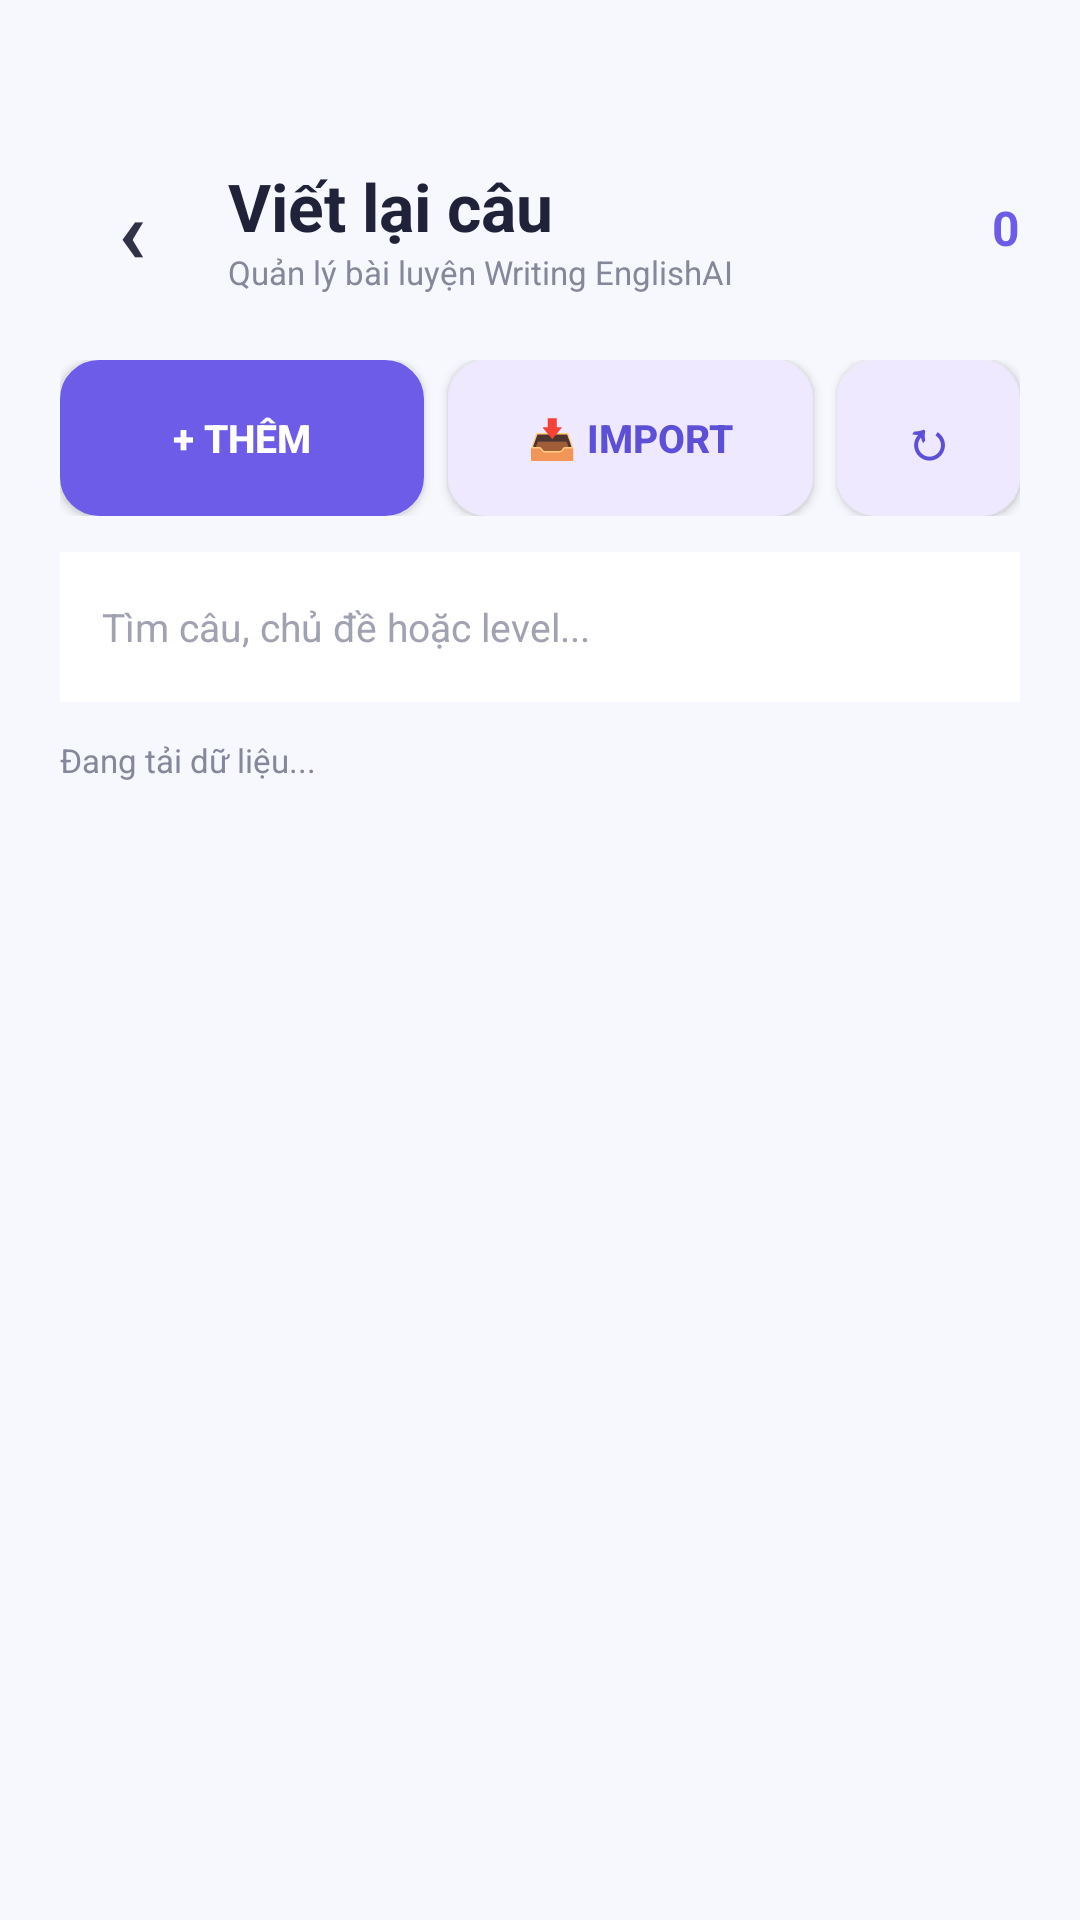

Write the Android layout XML for this screen, with the resource values it uses.
<!-- AndroidManifest.xml: application theme Theme.EnglishAI -->
<!-- res/layout/activity_sentence_rewrite_management.xml -->
<?xml version="1.0" encoding="utf-8"?>
<ScrollView
    xmlns:android="http://schemas.android.com/apk/res/android"
    android:layout_width="match_parent"
    android:layout_height="match_parent"
    android:background="#F7F8FD"
    android:fillViewport="true"
    android:clipToPadding="false">

    <LinearLayout
        android:layout_width="match_parent"
        android:layout_height="wrap_content"
        android:orientation="vertical"
        android:paddingStart="20dp"
        android:paddingTop="48dp"
        android:paddingEnd="20dp"
        android:paddingBottom="30dp">

        
        <LinearLayout
            android:layout_width="match_parent"
            android:layout_height="56dp"
            android:gravity="center_vertical"
            android:orientation="horizontal">

            <FrameLayout
                android:id="@+id/btnBack"
                android:layout_width="48dp"
                android:layout_height="48dp"
                android:clickable="true"
                android:focusable="true"
                android:foreground="?attr/selectableItemBackgroundBorderless">

                <TextView
                    android:layout_width="match_parent"
                    android:layout_height="match_parent"
                    android:gravity="center"
                    android:text="‹"
                    android:textColor="#303248"
                    android:textSize="30sp"
                    android:textStyle="bold" />

            </FrameLayout>

            <LinearLayout
                android:layout_width="0dp"
                android:layout_height="wrap_content"
                android:layout_marginStart="8dp"
                android:layout_weight="1"
                android:orientation="vertical">

                <TextView
                    android:layout_width="wrap_content"
                    android:layout_height="wrap_content"
                    android:text="Viết lại câu"
                    android:textColor="#202239"
                    android:textSize="22sp"
                    android:textStyle="bold"/>

                <TextView
                    android:layout_width="wrap_content"
                    android:layout_height="wrap_content"
                    android:text="Quản lý bài luyện Writing EnglishAI"
                    android:textColor="#85879A"
                    android:textSize="11sp"/>

            </LinearLayout>

            <TextView
                android:id="@+id/tvCount"
                android:layout_width="wrap_content"
                android:layout_height="wrap_content"
                android:text="0"
                android:textColor="#6C5CE7"
                android:textSize="16sp"
                android:textStyle="bold"/>

        </LinearLayout>

        
        <LinearLayout
            android:layout_width="match_parent"
            android:layout_height="52dp"
            android:layout_marginTop="16dp"
            android:orientation="horizontal"
            android:weightSum="10">

            <androidx.appcompat.widget.AppCompatButton
                android:id="@+id/btnAdd"
                android:layout_width="0dp"
                android:layout_height="match_parent"
                android:layout_weight="4"
                android:background="@drawable/bg_button_quiz"
                android:backgroundTint="#6C5CE7"
                android:text="+ Thêm"
                android:textColor="#FFFFFF"
                android:textSize="13sp"
                android:textStyle="bold"/>

            <androidx.appcompat.widget.AppCompatButton
                android:id="@+id/btnImport"
                android:layout_width="0dp"
                android:layout_height="match_parent"
                android:layout_marginStart="8dp"
                android:layout_weight="4"
                android:background="@drawable/bg_button_quiz"
                android:backgroundTint="#EEE9FF"
                android:text="📥 Import"
                android:textColor="#5C4FD8"
                android:textSize="13sp"
                android:textStyle="bold"/>

            <androidx.appcompat.widget.AppCompatButton
                android:id="@+id/btnRefresh"
                android:layout_width="0dp"
                android:layout_height="match_parent"
                android:layout_marginStart="8dp"
                android:layout_weight="2"
                android:background="@drawable/bg_button_quiz"
                android:backgroundTint="#EEE9FF"
                android:text="↻"
                android:textColor="#5C4FD8"
                android:textSize="18sp"
                android:textStyle="bold"/>

        </LinearLayout>

        
        <EditText
            android:id="@+id/edtSearch"
            android:layout_width="match_parent"
            android:layout_height="50dp"
            android:layout_marginTop="12dp"
            android:background="#FFFFFF"
            android:hint="Tìm câu, chủ đề hoặc level..."
            android:paddingHorizontal="14dp"
            android:singleLine="true"
            android:textColor="#202239"
            android:textColorHint="#A0A2B2"
            android:textSize="13sp"/>

        <TextView
            android:id="@+id/tvStatus"
            android:layout_width="match_parent"
            android:layout_height="wrap_content"
            android:layout_marginTop="12dp"
            android:text="Đang tải dữ liệu..."
            android:textColor="#85879A"
            android:textSize="11sp"/>

        
        <TextView
            android:id="@+id/tvEmpty"
            android:layout_width="match_parent"
            android:layout_height="wrap_content"
            android:layout_marginTop="28dp"
            android:gravity="center"
            android:text="Chưa có dữ liệu. Nhấn Thêm hoặc Import để bắt đầu."
            android:textColor="#85879A"
            android:textSize="13sp"
            android:visibility="gone"/>

        
        <LinearLayout
            android:id="@+id/listContainer"
            android:layout_width="match_parent"
            android:layout_height="wrap_content"
            android:layout_marginTop="14dp"
            android:orientation="vertical"/>

    </LinearLayout>

</ScrollView>
<!-- resources referenced by this layout -->
<resources>
  <!-- drawable bg_button_quiz (drawable) -->
  <?xml version="1.0" encoding="utf-8"?>
  <shape xmlns:android="http://schemas.android.com/apk/res/android" android:shape="rectangle">
      <corners android:radius="12dp" />
      <solid android:color="#F5F5F5" />
      <stroke android:width="2dp" android:color="#BDBDBD" />
  </shape>
  <style name="Theme.EnglishAI" parent="Base.Theme.EnglishAI" />
  <style name="Base.Theme.EnglishAI" parent="Theme.Material3.DayNight.NoActionBar">
          
          
      </style>
</resources>
